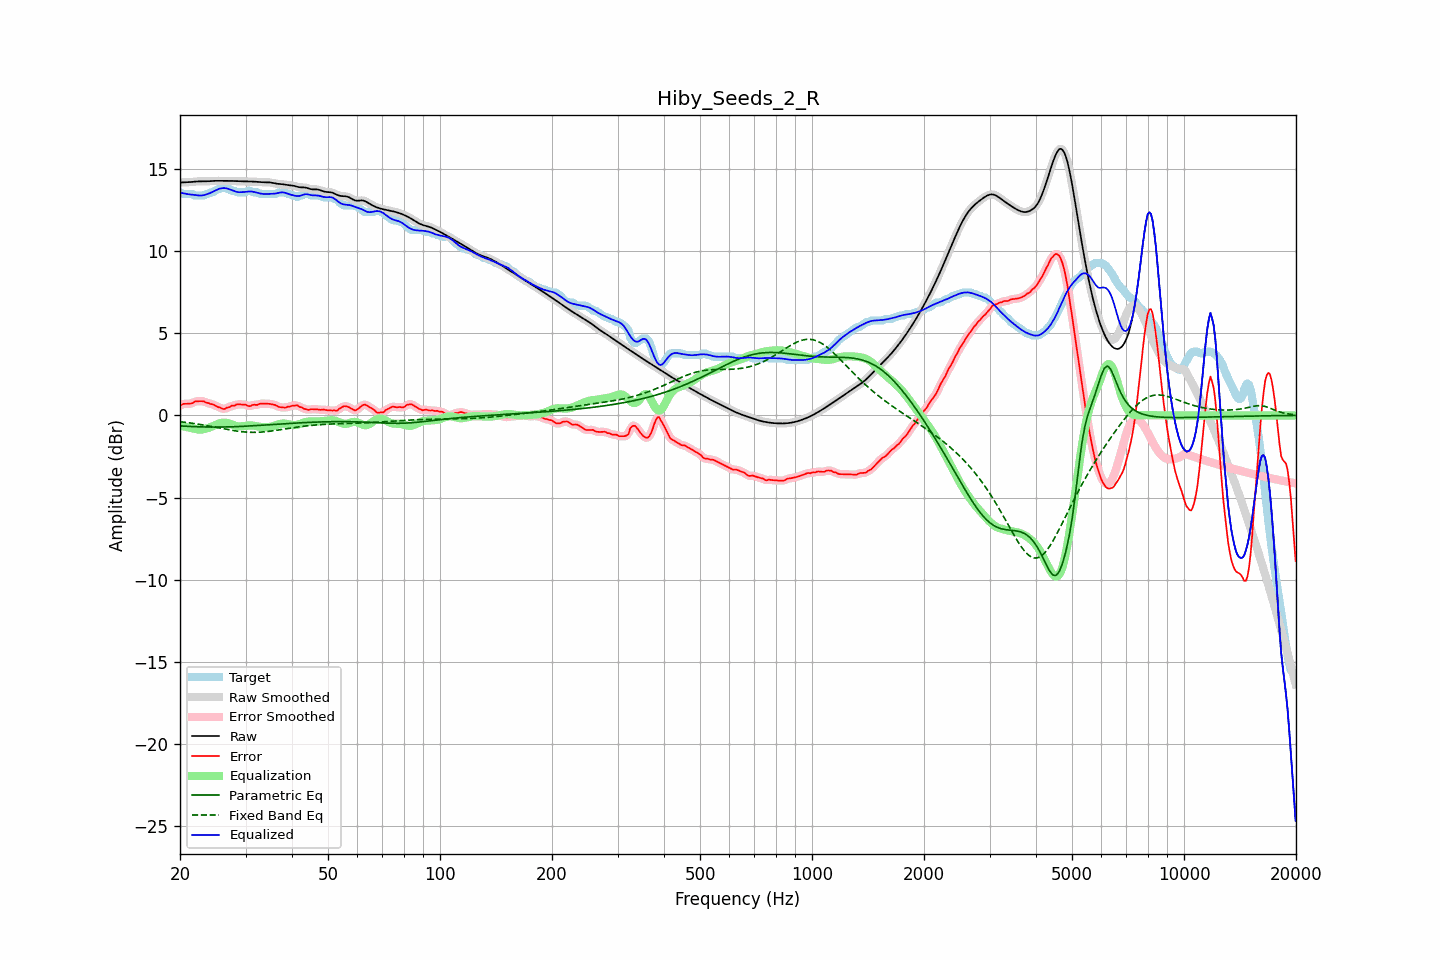

The data file committed next to this chart (first rows):
frequency, raw, error, smoothed, error_smoothed, equalization, parametric_eq, fixed_band_eq, equalized_raw, equalized_smoothed, target
20.00, 14.17, 0.59, 14.17, 0.60, -0.62, -0.64, -0.38, 13.55, 13.55, 13.57
20.20, 14.17, 0.65, 14.17, 0.65, -0.64, -0.64, -0.39, 13.53, 13.53, 13.52
20.40, 14.18, 0.70, 14.18, 0.68, -0.66, -0.65, -0.40, 13.51, 13.51, 13.47
20.61, 14.18, 0.70, 14.18, 0.71, -0.68, -0.65, -0.41, 13.49, 13.49, 13.47
20.81, 14.18, 0.71, 14.18, 0.71, -0.71, -0.66, -0.43, 13.48, 13.48, 13.47
21.02, 14.19, 0.71, 14.19, 0.71, -0.73, -0.67, -0.44, 13.46, 13.46, 13.47
21.23, 14.19, 0.72, 14.19, 0.71, -0.75, -0.67, -0.45, 13.45, 13.45, 13.47
21.44, 14.20, 0.73, 14.20, 0.74, -0.77, -0.67, -0.47, 13.44, 13.44, 13.47
21.66, 14.21, 0.76, 14.21, 0.78, -0.79, -0.68, -0.48, 13.42, 13.42, 13.46
21.87, 14.22, 0.84, 14.22, 0.82, -0.81, -0.68, -0.50, 13.41, 13.41, 13.38
22.09, 14.23, 0.86, 14.23, 0.85, -0.83, -0.69, -0.51, 13.40, 13.40, 13.37
22.31, 14.24, 0.86, 14.24, 0.87, -0.85, -0.69, -0.53, 13.39, 13.39, 13.37
22.54, 14.24, 0.86, 14.24, 0.87, -0.86, -0.69, -0.54, 13.38, 13.38, 13.37
22.76, 14.24, 0.87, 14.24, 0.87, -0.86, -0.70, -0.56, 13.38, 13.38, 13.37
22.99, 14.24, 0.86, 14.24, 0.86, -0.85, -0.70, -0.57, 13.39, 13.39, 13.37
23.22, 14.24, 0.86, 14.24, 0.84, -0.83, -0.70, -0.59, 13.41, 13.41, 13.38
23.45, 14.24, 0.78, 14.24, 0.81, -0.81, -0.70, -0.61, 13.43, 13.43, 13.46
23.69, 14.24, 0.77, 14.24, 0.77, -0.78, -0.70, -0.63, 13.46, 13.46, 13.47
23.92, 14.25, 0.74, 14.25, 0.73, -0.75, -0.71, -0.64, 13.50, 13.50, 13.51
24.16, 14.26, 0.69, 14.26, 0.71, -0.71, -0.71, -0.66, 13.54, 13.54, 13.57
24.40, 14.26, 0.69, 14.26, 0.68, -0.67, -0.71, -0.68, 13.59, 13.59, 13.57
24.65, 14.27, 0.66, 14.27, 0.64, -0.63, -0.71, -0.70, 13.64, 13.64, 13.61
24.89, 14.27, 0.60, 14.27, 0.60, -0.58, -0.71, -0.72, 13.69, 13.69, 13.67
25.14, 14.27, 0.54, 14.27, 0.55, -0.54, -0.71, -0.74, 13.73, 13.73, 13.74
25.39, 14.27, 0.50, 14.27, 0.50, -0.50, -0.71, -0.76, 13.77, 13.77, 13.77
25.65, 14.27, 0.48, 14.27, 0.46, -0.47, -0.71, -0.77, 13.80, 13.80, 13.79
25.91, 14.27, 0.42, 14.27, 0.42, -0.45, -0.71, -0.79, 13.82, 13.82, 13.85
26.16, 14.27, 0.39, 14.27, 0.41, -0.44, -0.70, -0.81, 13.83, 13.83, 13.87
26.43, 14.27, 0.40, 14.27, 0.41, -0.44, -0.70, -0.83, 13.83, 13.83, 13.87
26.69, 14.27, 0.46, 14.27, 0.44, -0.45, -0.70, -0.85, 13.81, 13.81, 13.80
26.96, 14.27, 0.49, 14.27, 0.49, -0.48, -0.70, -0.87, 13.79, 13.79, 13.77
27.23, 14.27, 0.50, 14.27, 0.53, -0.51, -0.69, -0.89, 13.75, 13.75, 13.77
27.50, 14.27, 0.59, 14.27, 0.56, -0.55, -0.69, -0.90, 13.72, 13.72, 13.68
27.77, 14.26, 0.59, 14.26, 0.59, -0.59, -0.69, -0.92, 13.68, 13.68, 13.67
28.05, 14.26, 0.60, 14.26, 0.63, -0.62, -0.69, -0.93, 13.64, 13.64, 13.66
28.33, 14.26, 0.66, 14.26, 0.65, -0.65, -0.68, -0.95, 13.61, 13.61, 13.59
28.62, 14.25, 0.68, 14.25, 0.67, -0.66, -0.68, -0.96, 13.59, 13.59, 13.57
28.90, 14.25, 0.67, 14.25, 0.68, -0.67, -0.67, -0.97, 13.58, 13.58, 13.57
29.19, 14.24, 0.67, 14.24, 0.67, -0.66, -0.67, -0.99, 13.58, 13.58, 13.57
29.48, 14.24, 0.67, 14.24, 0.67, -0.66, -0.66, -1.00, 13.59, 13.59, 13.57
29.78, 14.24, 0.67, 14.24, 0.66, -0.64, -0.66, -1.01, 13.60, 13.60, 13.57
30.08, 14.24, 0.65, 14.24, 0.63, -0.63, -0.65, -1.01, 13.61, 13.61, 13.59
30.38, 14.24, 0.59, 14.24, 0.60, -0.62, -0.65, -1.02, 13.62, 13.62, 13.65
30.68, 14.24, 0.56, 14.24, 0.58, -0.61, -0.64, -1.02, 13.62, 13.62, 13.67
30.99, 14.23, 0.58, 14.23, 0.59, -0.61, -0.64, -1.03, 13.62, 13.62, 13.66
31.30, 14.23, 0.63, 14.23, 0.62, -0.61, -0.63, -1.03, 13.61, 13.61, 13.60
31.61, 14.22, 0.65, 14.22, 0.64, -0.63, -0.63, -1.03, 13.60, 13.60, 13.57
31.93, 14.22, 0.64, 14.22, 0.65, -0.64, -0.62, -1.03, 13.58, 13.58, 13.57
32.24, 14.21, 0.64, 14.21, 0.66, -0.66, -0.61, -1.03, 13.55, 13.55, 13.57
32.57, 14.20, 0.68, 14.20, 0.68, -0.68, -0.61, -1.02, 13.52, 13.52, 13.52
32.89, 14.20, 0.72, 14.20, 0.70, -0.70, -0.60, -1.02, 13.50, 13.50, 13.47
33.22, 14.19, 0.72, 14.19, 0.72, -0.71, -0.60, -1.01, 13.48, 13.48, 13.47
33.55, 14.19, 0.71, 14.19, 0.72, -0.71, -0.59, -1.00, 13.47, 13.47, 13.47
33.89, 14.19, 0.71, 14.19, 0.71, -0.72, -0.58, -0.99, 13.47, 13.47, 13.47
34.23, 14.19, 0.71, 14.19, 0.71, -0.72, -0.58, -0.98, 13.47, 13.47, 13.47
34.57, 14.18, 0.71, 14.18, 0.71, -0.71, -0.57, -0.97, 13.47, 13.47, 13.47
34.92, 14.17, 0.70, 14.17, 0.70, -0.70, -0.56, -0.96, 13.48, 13.48, 13.47
35.27, 14.16, 0.68, 14.16, 0.68, -0.67, -0.56, -0.95, 13.48, 13.48, 13.47
35.62, 14.14, 0.66, 14.14, 0.67, -0.65, -0.55, -0.93, 13.49, 13.49, 13.47
35.97, 14.11, 0.64, 14.12, 0.63, -0.62, -0.54, -0.92, 13.50, 13.50, 13.47
... 635 more rows
